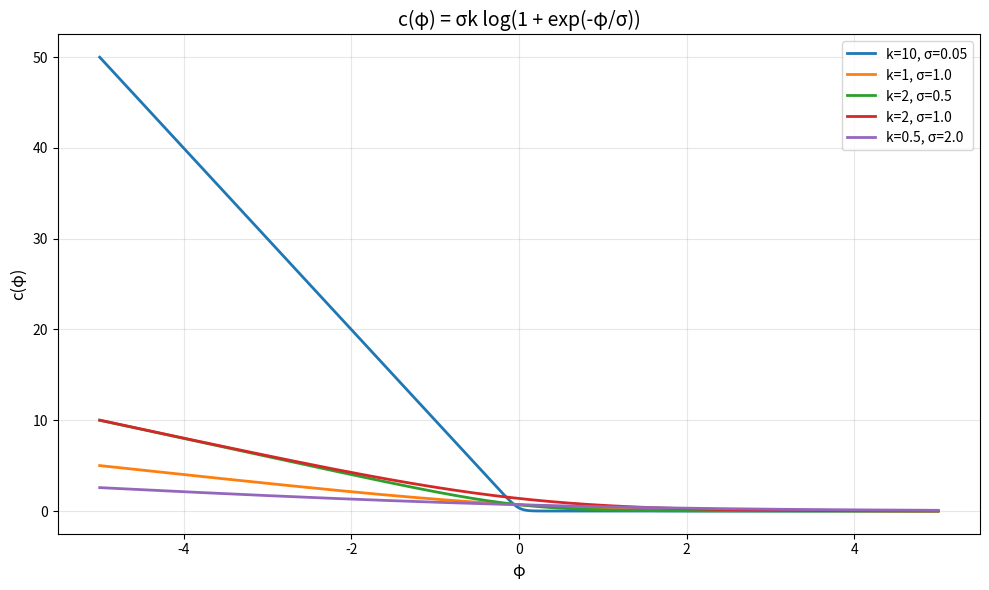

Write Python code to recreate this figure.
import numpy as np

import matplotlib.pyplot as plt

# Define the function c(φ)
def c(phi, k, sigma):
    return sigma * k * np.log(1 + np.exp(-phi / sigma))

# Create φ values
phi = np.linspace(-5, 5, 1000)

# Define different parameter combinations
parameters = [
    (10, 0.05, "k=10, σ=0.05"),
    (1, 1.0, "k=1, σ=1.0"),
    (2, 0.5, "k=2, σ=0.5"),
    (2, 1.0, "k=2, σ=1.0"),
    (0.5, 2.0, "k=0.5, σ=2.0"),
]

# Plot
plt.figure(figsize=(10, 6))
for k, sigma, label in parameters:
    c_values = c(phi, k, sigma)
    plt.plot(phi, c_values, label=label, linewidth=2)

plt.xlabel("φ", fontsize=12)
plt.ylabel("c(φ)", fontsize=12)
plt.title("c(φ) = σk log(1 + exp(-φ/σ))", fontsize=14)
plt.legend()
plt.grid(True, alpha=0.3)
plt.tight_layout()
plt.show()